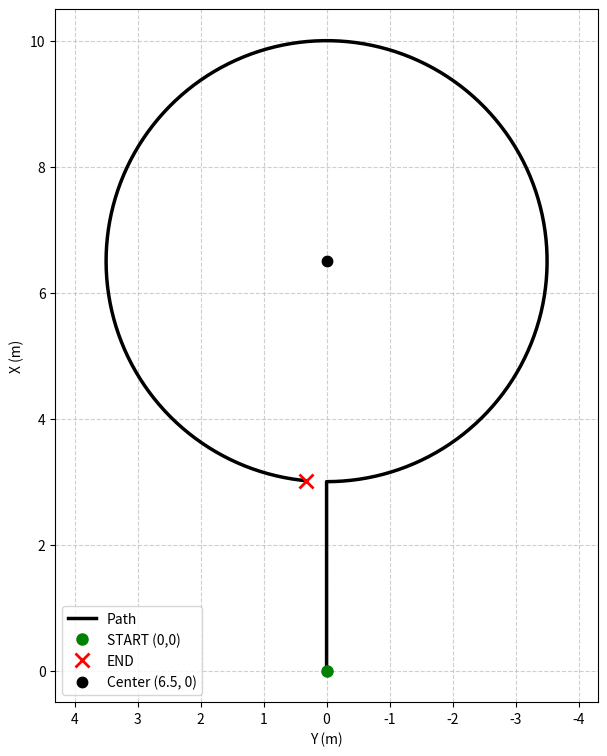

Generate this figure with matplotlib:
import math
import csv
import matplotlib.pyplot as plt

def generate_balloon_path(filename="balloon_path.csv"):
    points = []

    # 1. Đoạn đường thẳng (dài 3 mét)
    # X chạy từ 0 đến 3, Y = 0
    num_line_points = 100
    for i in range(num_line_points):
        x = (i / (num_line_points - 1)) * 3.0
        y = 0.0
        points.append((x, y))

    # 2. Đoạn vòng tròn (Bán kính 3.5 mét, Tâm tại X=6.5, Y=0)
    # Phương trình: X = 6.5 - 3.5*cos(theta), Y = -3.5*sin(theta)
    # Quét góc 1.99 * Pi (khoảng 358 độ) để chỉ hở 1 xíu ở điểm END
    num_circle_points = 500
    max_theta = 1.97 * math.pi 

    for i in range(1, num_circle_points + 1): 
        theta = (i / num_circle_points) * max_theta
        
        x = 6.5 - 3.5 * math.cos(theta)
        y = -3.5 * math.sin(theta)
        
        points.append((x, y))

    # 3. Ghi dữ liệu ra file CSV
    with open(filename, mode='w', newline='') as file:
        writer = csv.writer(file)
        for p in points:
            writer.writerow([round(p[0], 4), round(p[1], 4)])

    return points

def plot_path(points):
    """Hàm này vẽ hình lên màn hình để bạn nghiệm thu"""
    x_vals = [p[0] for p in points]
    y_vals = [p[1] for p in points]

    plt.figure(figsize=(7, 9))
    
    # Vẽ quỹ đạo
    plt.plot(y_vals, x_vals, 'k-', linewidth=2.5, label='Path')
    
    # Đánh dấu START và END
    plt.plot(y_vals[0], x_vals[0], 'go', markersize=8, label='START (0,0)')
    plt.plot(y_vals[-1], x_vals[-1], 'rx', markersize=10, markeredgewidth=2, label='END')
    
    # Đánh dấu Tâm vòng tròn (6.5, 0)
    plt.plot(0, 6.5, 'k.', markersize=15, label='Center (6.5, 0)')

    # Định dạng đồ thị
    plt.gca().invert_xaxis() # Đảo ngược trục Y (chiều dương sang trái)
    plt.xlabel('Y (m)')
    plt.ylabel('X (m)')
    plt.grid(True, linestyle='--', alpha=0.6)
    plt.legend()
    plt.axis('equal') 
    plt.show()

if __name__ == '__main__':
    file_name = "balloon_path.csv"
    pts = generate_balloon_path(file_name)
    print(f"Đã tạo {len(pts)} điểm (bán kính 3.5m, hở rất nhỏ).")
    print(f"Lưu thành công vào file: {file_name}")
    
    plot_path(pts)
